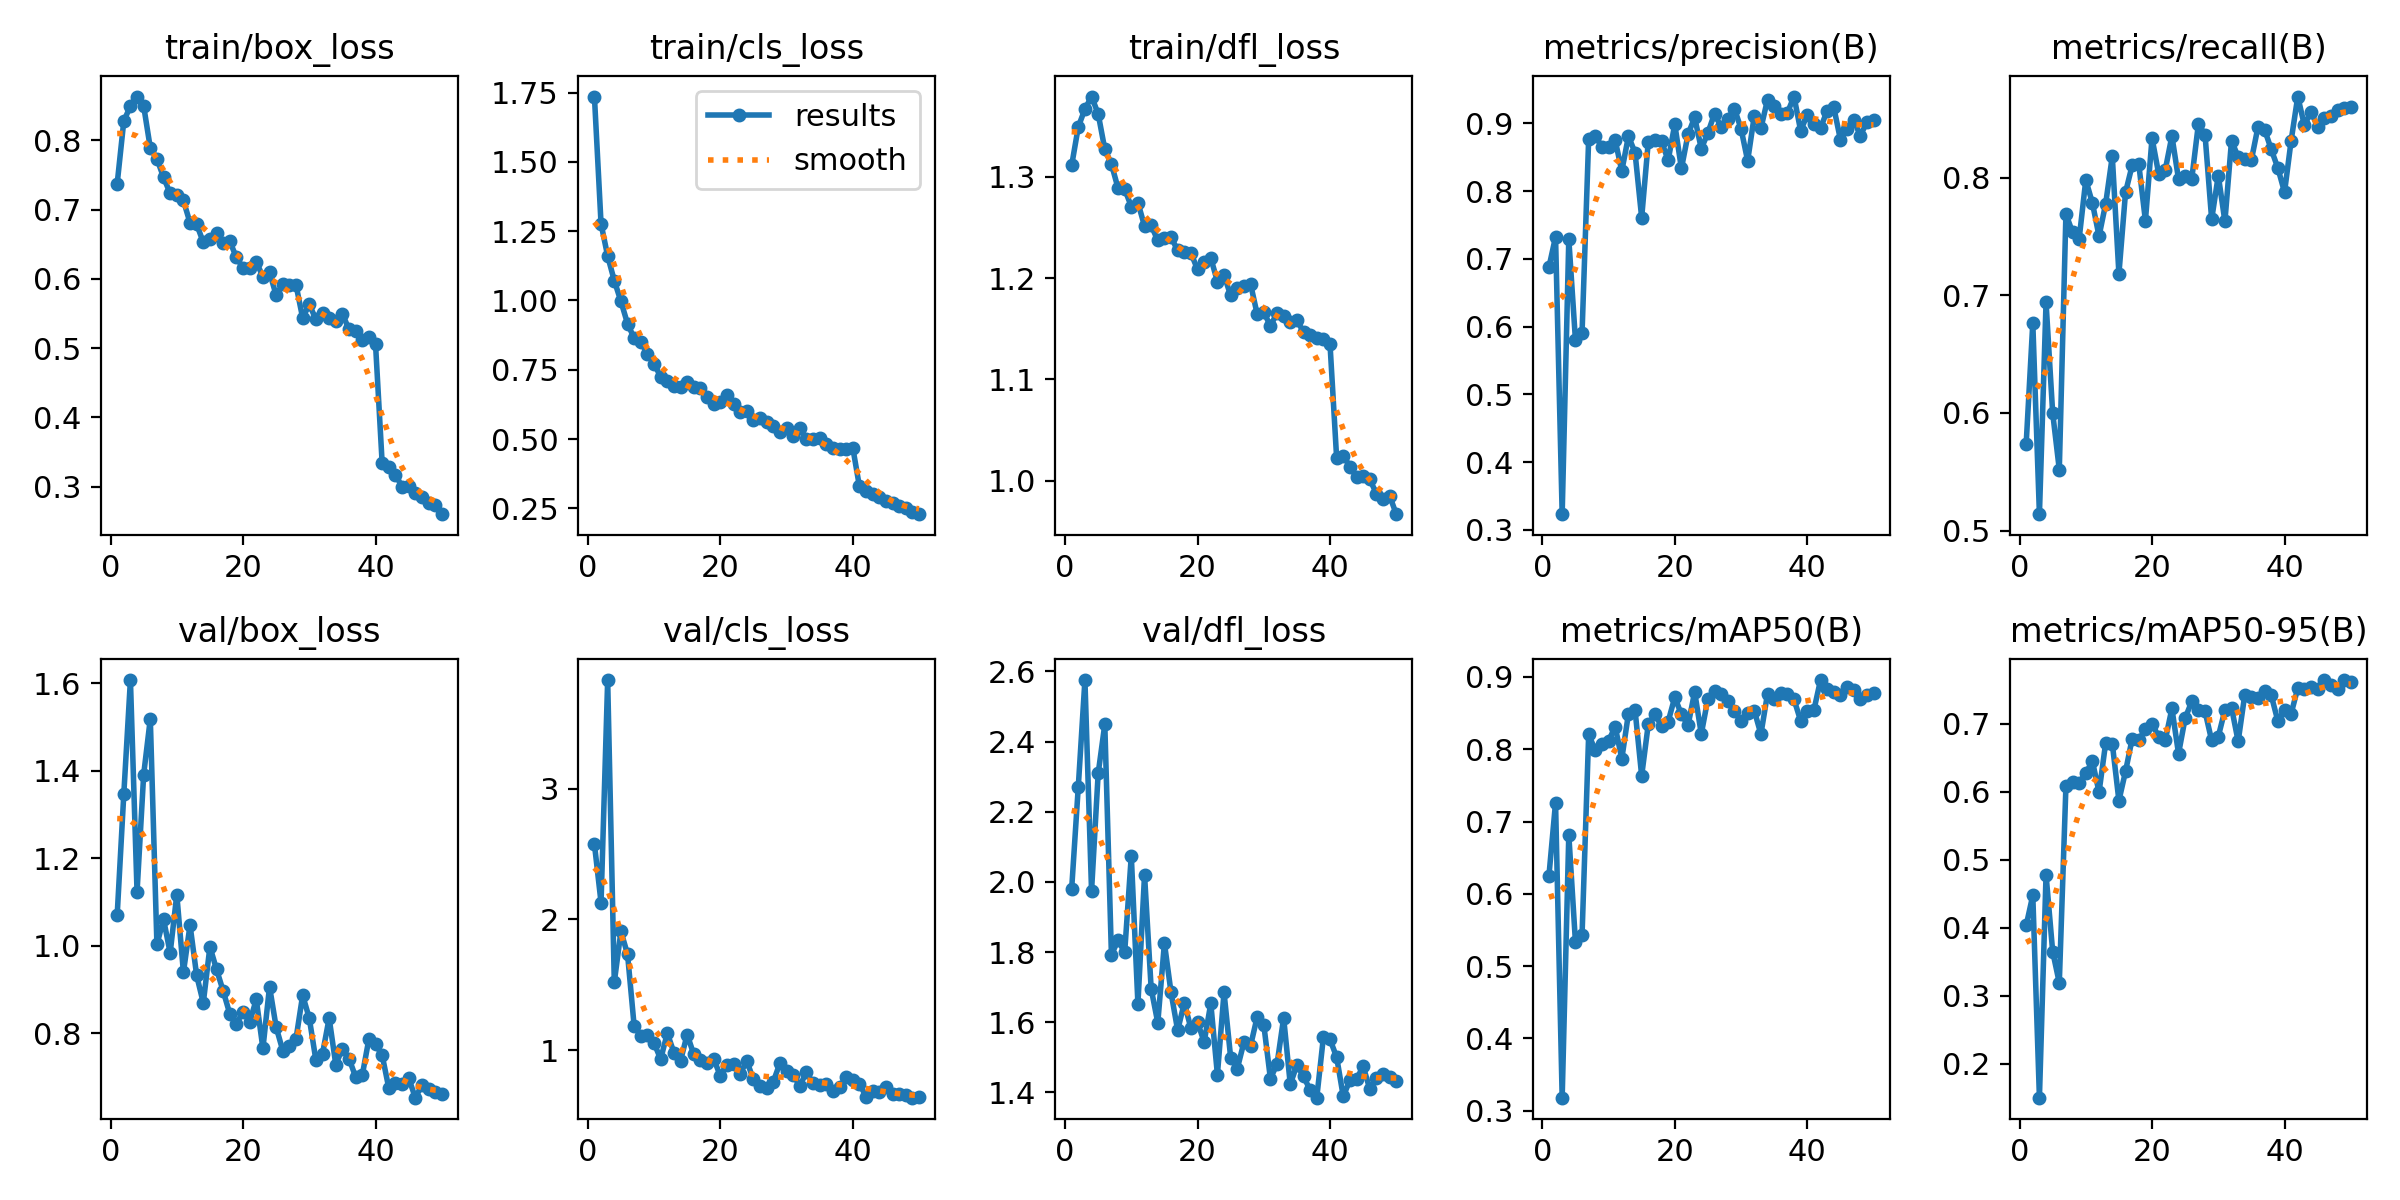

The file beside this chart, header and first rows:
epoch, time, train/box_loss, train/cls_loss, train/dfl_loss, metrics/precision(B), metrics/recall(B), metrics/mAP50(B), metrics/mAP50-95(B), val/box_loss, val/cls_loss, val/dfl_loss, lr/pg0, lr/pg1, lr/pg2
1, 651.6, 0.7375, 1.735, 1.311, 0.6877, 0.5738, 0.6247, 0.4033, 1.07, 2.577, 1.981, 0.0005501, 0.0005501, 0.0005501
2, 1287, 0.828, 1.276, 1.349, 0.7326, 0.6764, 0.7261, 0.4477, 1.346, 2.13, 2.272, 0.001084, 0.001084, 0.001084
3, 1926, 0.8498, 1.16, 1.367, 0.3232, 0.514, 0.3181, 0.1498, 1.607, 3.832, 2.575, 0.001596, 0.001596, 0.001596
4, 2566, 0.8635, 1.071, 1.379, 0.7292, 0.6938, 0.6816, 0.4778, 1.123, 1.52, 1.974, 0.001568, 0.001568, 0.001568
5, 3206, 0.8498, 0.9968, 1.362, 0.5806, 0.6, 0.5337, 0.3649, 1.391, 1.909, 2.309, 0.001535, 0.001535, 0.001535
6, 3841, 0.7893, 0.9162, 1.327, 0.5907, 0.5518, 0.5429, 0.3189, 1.519, 1.735, 2.449, 0.001502, 0.001502, 0.001502
7, 4471, 0.7736, 0.8638, 1.313, 0.8773, 0.769, 0.8204, 0.608, 1.003, 1.183, 1.792, 0.001469, 0.001469, 0.001469
8, 5141, 0.7469, 0.8509, 1.289, 0.8814, 0.7535, 0.7983, 0.615, 1.061, 1.112, 1.834, 0.001436, 0.001436, 0.001436
9, 5598, 0.7235, 0.8067, 1.288, 0.8656, 0.7481, 0.8066, 0.6138, 0.984, 1.117, 1.799, 0.001403, 0.001403, 0.001403
10, 6037, 0.7207, 0.7715, 1.271, 0.8655, 0.7979, 0.8115, 0.6277, 1.117, 1.055, 2.074, 0.00137, 0.00137, 0.00137
11, 6476, 0.7133, 0.7246, 1.274, 0.8753, 0.7783, 0.8311, 0.6452, 0.9395, 0.9313, 1.652, 0.001337, 0.001337, 0.001337
12, 6906, 0.6809, 0.7098, 1.251, 0.8297, 0.7502, 0.7867, 0.5996, 1.047, 1.13, 2.02, 0.001304, 0.001304, 0.001304
13, 7381, 0.679, 0.6919, 1.252, 0.881, 0.7778, 0.8489, 0.6721, 0.9323, 0.9817, 1.696, 0.001271, 0.001271, 0.001271
14, 8007, 0.6528, 0.6893, 1.237, 0.8569, 0.818, 0.8543, 0.6711, 0.8696, 0.9188, 1.598, 0.001238, 0.001238, 0.001238
15, 8632, 0.6577, 0.7065, 1.239, 0.7609, 0.7182, 0.7633, 0.5871, 0.998, 1.119, 1.825, 0.001205, 0.001205, 0.001205
16, 9257, 0.6665, 0.6892, 1.24, 0.8729, 0.7875, 0.8346, 0.6303, 0.9461, 0.9672, 1.685, 0.001172, 0.001172, 0.001172
17, 9882, 0.6516, 0.6837, 1.228, 0.8754, 0.8103, 0.8483, 0.6782, 0.897, 0.928, 1.577, 0.001139, 0.001139, 0.001139
18, 10507, 0.6544, 0.6518, 1.226, 0.8733, 0.8113, 0.8317, 0.6767, 0.8445, 0.899, 1.655, 0.001106, 0.001106, 0.001106
19, 11133, 0.631, 0.6279, 1.225, 0.8456, 0.7634, 0.8381, 0.6922, 0.8224, 0.9352, 1.583, 0.001073, 0.001073, 0.001073
20, 11663, 0.6159, 0.6333, 1.209, 0.8987, 0.8335, 0.8719, 0.7004, 0.8493, 0.8032, 1.6, 0.00104, 0.00104, 0.00104
21, 12138, 0.6154, 0.6588, 1.216, 0.8335, 0.8032, 0.8481, 0.6813, 0.826, 0.8892, 1.544, 0.001007, 0.001007, 0.001007
22, 12614, 0.6246, 0.6259, 1.22, 0.8837, 0.8066, 0.833, 0.6764, 0.8774, 0.8975, 1.654, 0.0009739, 0.0009739, 0.0009739
23, 13054, 0.6032, 0.5974, 1.197, 0.9089, 0.8353, 0.8792, 0.7228, 0.7656, 0.8199, 1.451, 0.0009409, 0.0009409, 0.0009409
24, 13664, 0.6096, 0.6029, 1.203, 0.8626, 0.7986, 0.8211, 0.6562, 0.9068, 0.9164, 1.685, 0.0009078, 0.0009078, 0.0009078
25, 17331, 0.5765, 0.5676, 1.183, 0.8861, 0.8014, 0.8698, 0.7086, 0.8142, 0.7758, 1.499, 0.0008748, 0.0008748, 0.0008748
26, 20446, 0.5928, 0.5763, 1.19, 0.9144, 0.799, 0.8805, 0.7333, 0.7606, 0.7228, 1.468, 0.0008418, 0.0008418, 0.0008418
27, 21611, 0.5913, 0.5625, 1.192, 0.8944, 0.8455, 0.8759, 0.7199, 0.7702, 0.7075, 1.543, 0.0008088, 0.0008088, 0.0008088
28, 22322, 0.5912, 0.5472, 1.194, 0.9067, 0.8364, 0.867, 0.7184, 0.7881, 0.7582, 1.533, 0.0007758, 0.0007758, 0.0007758
29, 22946, 0.5436, 0.5238, 1.165, 0.9219, 0.7644, 0.8527, 0.6757, 0.8871, 0.9002, 1.615, 0.0007428, 0.0007428, 0.0007428
30, 23569, 0.5632, 0.5386, 1.166, 0.8922, 0.8017, 0.8389, 0.6814, 0.8345, 0.8398, 1.593, 0.0007098, 0.0007098, 0.0007098
31, 24190, 0.5415, 0.5097, 1.153, 0.8448, 0.7627, 0.8498, 0.7205, 0.7389, 0.8117, 1.439, 0.0006768, 0.0006768, 0.0006768
32, 24816, 0.5512, 0.5414, 1.165, 0.9111, 0.8315, 0.8533, 0.7242, 0.7538, 0.7261, 1.481, 0.0006438, 0.0006438, 0.0006438
33, 25447, 0.5431, 0.4999, 1.163, 0.8927, 0.8174, 0.8208, 0.6744, 0.8348, 0.8303, 1.612, 0.0006108, 0.0006108, 0.0006108
34, 26074, 0.5385, 0.5009, 1.156, 0.9352, 0.8159, 0.8768, 0.743, 0.7288, 0.7473, 1.423, 0.0005778, 0.0005778, 0.0005778
35, 26525, 0.5494, 0.5043, 1.159, 0.9262, 0.815, 0.869, 0.7399, 0.7648, 0.7336, 1.479, 0.0005448, 0.0005448, 0.0005448
36, 26936, 0.5271, 0.4816, 1.147, 0.9139, 0.8432, 0.8782, 0.7377, 0.7424, 0.7376, 1.446, 0.0005118, 0.0005118, 0.0005118
37, 27934, 0.5241, 0.469, 1.144, 0.9158, 0.8406, 0.8757, 0.7493, 0.7004, 0.6888, 1.407, 0.0004788, 0.0004788, 0.0004788
38, 28354, 0.5119, 0.4649, 1.141, 0.9396, 0.8238, 0.8688, 0.742, 0.7045, 0.7162, 1.385, 0.0004458, 0.0004458, 0.0004458
39, 30094, 0.5162, 0.4637, 1.14, 0.8891, 0.808, 0.8393, 0.7041, 0.7871, 0.7917, 1.557, 0.0004127, 0.0004127, 0.0004127
40, 30834, 0.5057, 0.4692, 1.135, 0.9129, 0.7875, 0.8525, 0.7212, 0.7748, 0.7683, 1.551, 0.0003797, 0.0003797, 0.0003797
41, 31453, 0.3339, 0.3296, 1.022, 0.8993, 0.8315, 0.8541, 0.7153, 0.7504, 0.7438, 1.501, 0.0003467, 0.0003467, 0.0003467
42, 32067, 0.3286, 0.3112, 1.025, 0.893, 0.8688, 0.8956, 0.7529, 0.6752, 0.6442, 1.389, 0.0003137, 0.0003137, 0.0003137
43, 33366, 0.3171, 0.3024, 1.014, 0.9188, 0.8444, 0.8832, 0.7513, 0.6869, 0.688, 1.435, 0.0002807, 0.0002807, 0.0002807
44, 36927, 0.3, 0.2914, 1.004, 0.9239, 0.8559, 0.8793, 0.7546, 0.6834, 0.6784, 1.438, 0.0002477, 0.0002477, 0.0002477
45, 37630, 0.3006, 0.2778, 1.005, 0.8761, 0.8432, 0.8756, 0.7515, 0.6985, 0.7167, 1.475, 0.0002147, 0.0002147, 0.0002147
46, 38249, 0.2907, 0.2707, 1.001, 0.8912, 0.8502, 0.886, 0.7647, 0.6531, 0.6613, 1.41, 0.0001817, 0.0001817, 0.0001817
47, 38873, 0.2842, 0.2572, 0.9874, 0.9054, 0.8526, 0.8824, 0.7581, 0.6811, 0.6624, 1.442, 0.0001487, 0.0001487, 0.0001487
48, 39503, 0.276, 0.2505, 0.9817, 0.8818, 0.8573, 0.8689, 0.7516, 0.6721, 0.6596, 1.453, 0.0001157, 0.0001157, 0.0001157
49, 40166, 0.2737, 0.2383, 0.9851, 0.9017, 0.8592, 0.875, 0.7641, 0.6653, 0.6362, 1.445, 8.26832e-05, 8.26832e-05, 8.26832e-05
50, 40626, 0.2601, 0.2291, 0.967, 0.9052, 0.8596, 0.878, 0.7611, 0.6609, 0.6398, 1.433, 4.96766e-05, 4.96766e-05, 4.96766e-05
